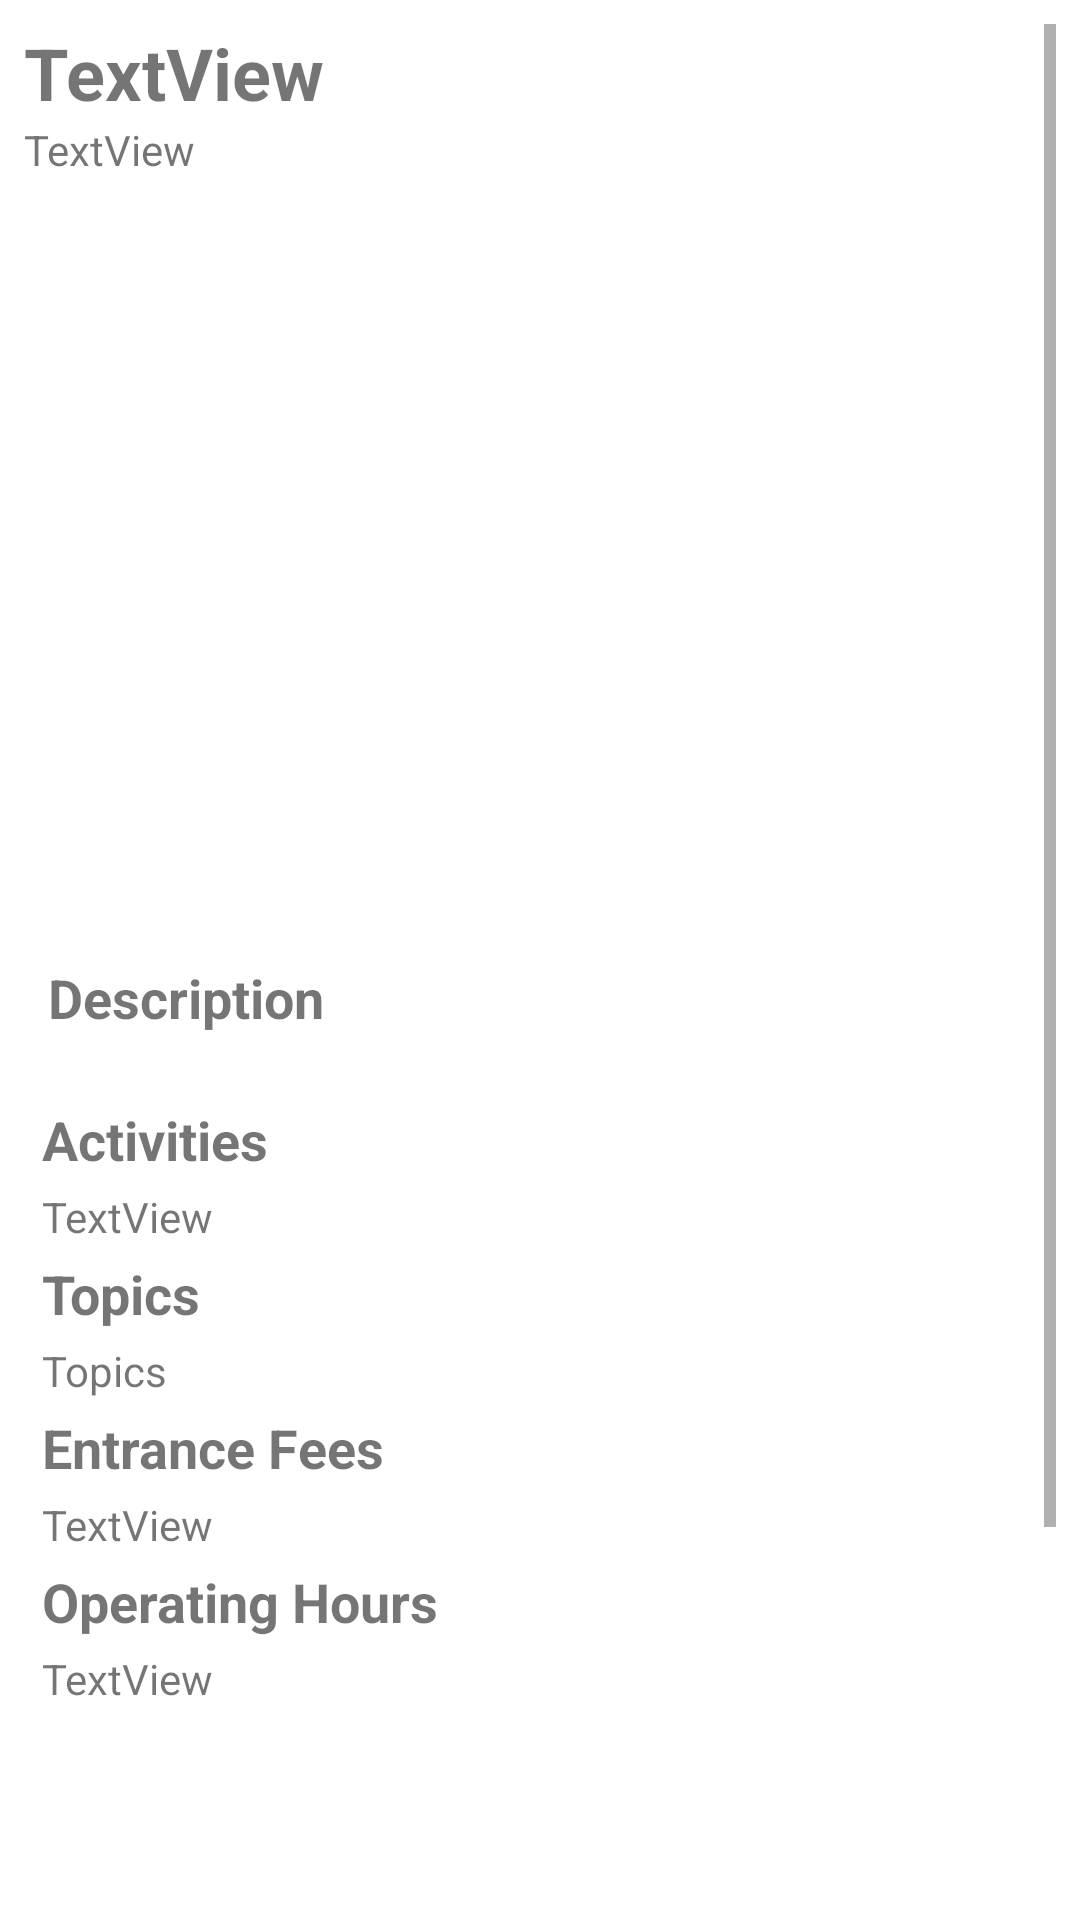

Layout XML and referenced resources for this Android screen:
<!-- AndroidManifest.xml: application theme Theme.Parks -->
<!-- res/layout/fragment_details.xml -->
<?xml version="1.0" encoding="utf-8"?>
<androidx.appcompat.widget.LinearLayoutCompat
    xmlns:android="http://schemas.android.com/apk/res/android"
    xmlns:tools="http://schemas.android.com/tools"
    android:id="@+id/fragment_details"
    android:layout_width="match_parent"
    android:layout_height="match_parent"
    android:orientation="vertical"
    android:background="@color/white"
    tools:context=".fragments.DetailsFragment">

    <ScrollView
        android:layout_width="match_parent"
        android:layout_height="match_parent"
        android:padding="8dp"
        android:paddingBottom="32dp">

        <LinearLayout
            android:layout_width="match_parent"
            android:layout_height="wrap_content"
            android:orientation="vertical">

            <TextView
                android:id="@+id/details_park_name"
                android:layout_width="match_parent"
                android:layout_height="wrap_content"
                android:text="TextView"
                android:textSize="24sp"
                android:textStyle="bold" />

            <TextView
                android:id="@+id/details_park_designation"
                android:layout_width="match_parent"
                android:layout_height="wrap_content"
                android:text="TextView" />

            <androidx.viewpager2.widget.ViewPager2
                android:id="@+id/details_view_pager"
                android:layout_width="match_parent"
                android:layout_height="225dp"
                android:layout_marginTop="16dp"
                android:layout_marginBottom="8dp" />

            <TextView
                android:id="@+id/textView2"
                android:layout_width="wrap_content"
                android:layout_height="wrap_content"
                android:layout_marginTop="12dp"
                android:paddingLeft="8dp"
                android:text="Description"
                android:textAlignment="textStart"
                android:textSize="18sp"
                android:textStyle="bold" />


            <TextView
                android:id="@+id/details_description"
                android:layout_width="match_parent"
                android:layout_height="wrap_content"
                android:paddingLeft="6dp"
                android:textAlignment="textStart" />

            <TextView
                android:id="@+id/textView3"
                android:layout_width="wrap_content"
                android:layout_height="wrap_content"
                android:layout_marginTop="4dp"
                android:paddingLeft="6dp"
                android:text="Activities"
                android:textSize="18sp"
                android:textStyle="bold" />

            <TextView
                android:id="@+id/details_activities"
                android:layout_width="wrap_content"
                android:layout_height="wrap_content"
                android:layout_marginTop="4dp"
                android:paddingLeft="6dp"
                android:text="TextView"
                />


            <TextView
                android:id="@+id/textView13"
                android:layout_width="wrap_content"
                android:layout_height="wrap_content"
                android:layout_marginTop="4dp"
                android:paddingLeft="6dp"
                android:text="Topics"
                android:textSize="18sp"
                android:textStyle="bold" />

            <TextView
                android:id="@+id/details_topics"
                android:layout_width="wrap_content"
                android:layout_height="wrap_content"
                android:layout_marginTop="4dp"
                android:paddingLeft="6dp"
                android:text="Topics"
                />

            <TextView
                android:id="@+id/textView4"
                android:layout_width="wrap_content"
                android:layout_height="wrap_content"
                android:layout_marginTop="4dp"
                android:paddingLeft="6dp"
                android:text="Entrance Fees"
                android:textSize="18sp"
                android:textStyle="bold" />

            <TextView
                android:id="@+id/details_entrancefees"
                android:layout_width="wrap_content"
                android:layout_height="wrap_content"
                android:layout_marginTop="4dp"
                android:paddingStart="6dp"
                android:text="TextView" />

            <TextView
                android:id="@+id/textView5"
                android:layout_width="wrap_content"
                android:layout_height="wrap_content"
                android:layout_marginTop="4dp"
                android:paddingLeft="6dp"
                android:text="Operating Hours"
                android:textSize="18sp"
                android:textStyle="bold" />

            <TextView
                android:id="@+id/details_operatinghours"
                android:layout_width="wrap_content"
                android:layout_height="130dp"
                android:layout_marginTop="4dp"
                android:paddingStart="6dp"
                android:text="TextView" />

            <TextView
                android:id="@+id/textView22"
                android:layout_width="wrap_content"
                android:layout_height="wrap_content"
                android:layout_marginTop="4dp"
                android:paddingLeft="8dp"
                android:text="Directions"
                android:textAlignment="textStart"
                android:textSize="18sp"
                android:textStyle="bold" />


            <TextView
                android:id="@+id/details_directions"
                android:layout_width="match_parent"
                android:layout_height="wrap_content"
                android:paddingLeft="6dp"
                android:paddingBottom="70dp"
                android:textAlignment="textStart" />
        </LinearLayout>
    </ScrollView>


</androidx.appcompat.widget.LinearLayoutCompat>
<!-- resources referenced by this layout -->
<resources>
  <style name="Theme.Parks" parent="Theme.MaterialComponents.DayNight.DarkActionBar">
          
          <item name="colorPrimary">@color/purple_500</item>
          <item name="colorPrimaryVariant">@color/purple_700</item>
          <item name="colorOnPrimary">@color/white</item>
          
          <item name="colorSecondary">@color/teal_200</item>
          <item name="colorSecondaryVariant">@color/teal_700</item>
          <item name="colorOnSecondary">@color/black</item>
          
          <item name="android:statusBarColor" tools:targetApi="l">?attr/colorPrimaryVariant</item>
          
      </style>
  <!-- not gathered from this repository: default colours our renderer supplied (Android Studio template values) -->
  <color name="purple_500">#FF6200EE</color>
  <color name="purple_700">#FF3700B3</color>
  <color name="teal_200">#FF03DAC5</color>
  <color name="teal_700">#FF018786</color>
  <color name="black">#FF000000</color>
  <color name="white">#FFFFFFFF</color>
</resources>
